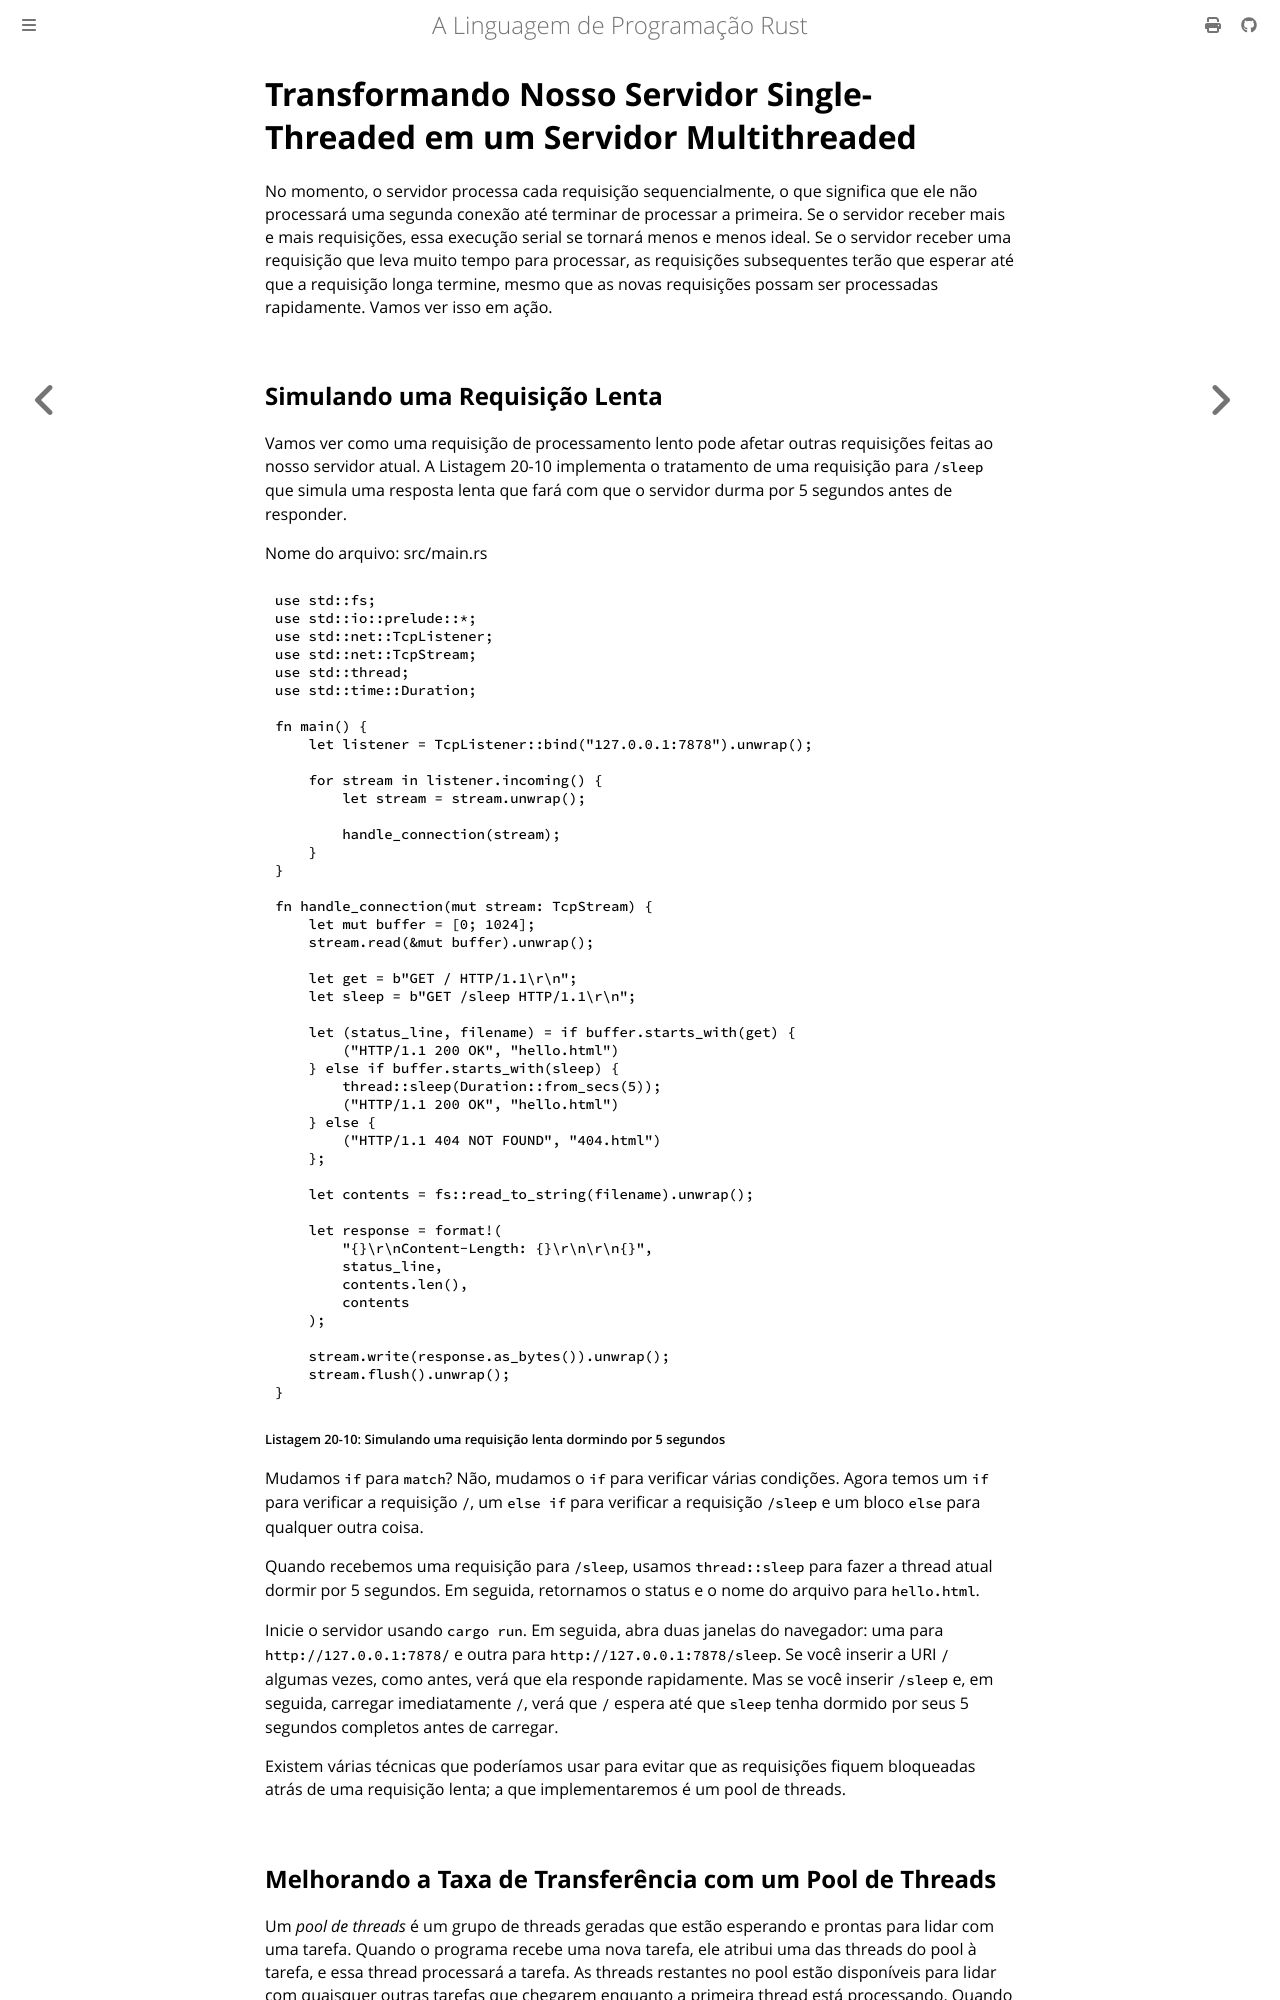

repository: lfgranja/rust-lang-book · page: ch21-02-multithreaded.html · generator: mdbook

# Transformando Nosso Servidor Single-Threaded em um Servidor Multithreaded

No momento, o servidor processa cada requisição sequencialmente, o que significa que ele não processará uma segunda conexão até terminar de processar a primeira. Se o servidor receber mais e mais requisições, essa execução serial se tornará menos e menos ideal. Se o servidor receber uma requisição que leva muito tempo para processar, as requisições subsequentes terão que esperar até que a requisição longa termine, mesmo que as novas requisições possam ser processadas rapidamente. Vamos ver isso em ação.

## Simulando uma Requisição Lenta

Vamos ver como uma requisição de processamento lento pode afetar outras requisições feitas ao nosso servidor atual. A Listagem 20-10 implementa o tratamento de uma requisição para `/sleep` que simula uma resposta lenta que fará com que o servidor durma por 5 segundos antes de responder.

<span class="filename">Nome do arquivo: src/main.rs</span>

```rust,no_run
use std::fs;
use std::io::prelude::*;
use std::net::TcpListener;
use std::net::TcpStream;
use std::thread;
use std::time::Duration;

fn main() {
    let listener = TcpListener::bind("127.0.0.1:7878").unwrap();

    for stream in listener.incoming() {
        let stream = stream.unwrap();

        handle_connection(stream);
    }
}

fn handle_connection(mut stream: TcpStream) {
    let mut buffer = [0; 1024];
    stream.read(&mut buffer).unwrap();

    let get = b"GET / HTTP/1.1\r\n";
    let sleep = b"GET /sleep HTTP/1.1\r\n";

    let (status_line, filename) = if buffer.starts_with(get) {
        ("HTTP/1.1 200 OK", "hello.html")
    } else if buffer.starts_with(sleep) {
        thread::sleep(Duration::from_secs(5));
        ("HTTP/1.1 200 OK", "hello.html")
    } else {
        ("HTTP/1.1 404 NOT FOUND", "404.html")
    };

    let contents = fs::read_to_string(filename).unwrap();

    let response = format!(
        "{}\r\nContent-Length: {}\r\n\r\n{}",
        status_line,
        contents.len(),
        contents
    );

    stream.write(response.as_bytes()).unwrap();
    stream.flush().unwrap();
}
```

<span class="caption">Listagem 20-10: Simulando uma requisição lenta dormindo por 5 segundos</span>

Mudamos `if` para `match`? Não, mudamos o `if` para verificar várias condições.
Agora temos um `if` para verificar a requisição `/`, um `else if` para verificar a requisição `/sleep` e um bloco `else` para qualquer outra coisa.

Quando recebemos uma requisição para `/sleep`, usamos `thread::sleep` para fazer a thread atual dormir por 5 segundos. Em seguida, retornamos o status e o nome do arquivo para `hello.html`.

Inicie o servidor usando `cargo run`. Em seguida, abra duas janelas do navegador: uma para `http://127.0.0.1:7878/` e outra para `http://127.0.0.1:7878/sleep`. Se você inserir a URI `/` algumas vezes, como antes, verá que ela responde rapidamente. Mas se você inserir `/sleep` e, em seguida, carregar imediatamente `/`, verá que `/` espera até que `sleep` tenha dormido por seus 5 segundos completos antes de carregar.

Existem várias técnicas que poderíamos usar para evitar que as requisições fiquem bloqueadas atrás de uma requisição lenta; a que implementaremos é um pool de threads.
